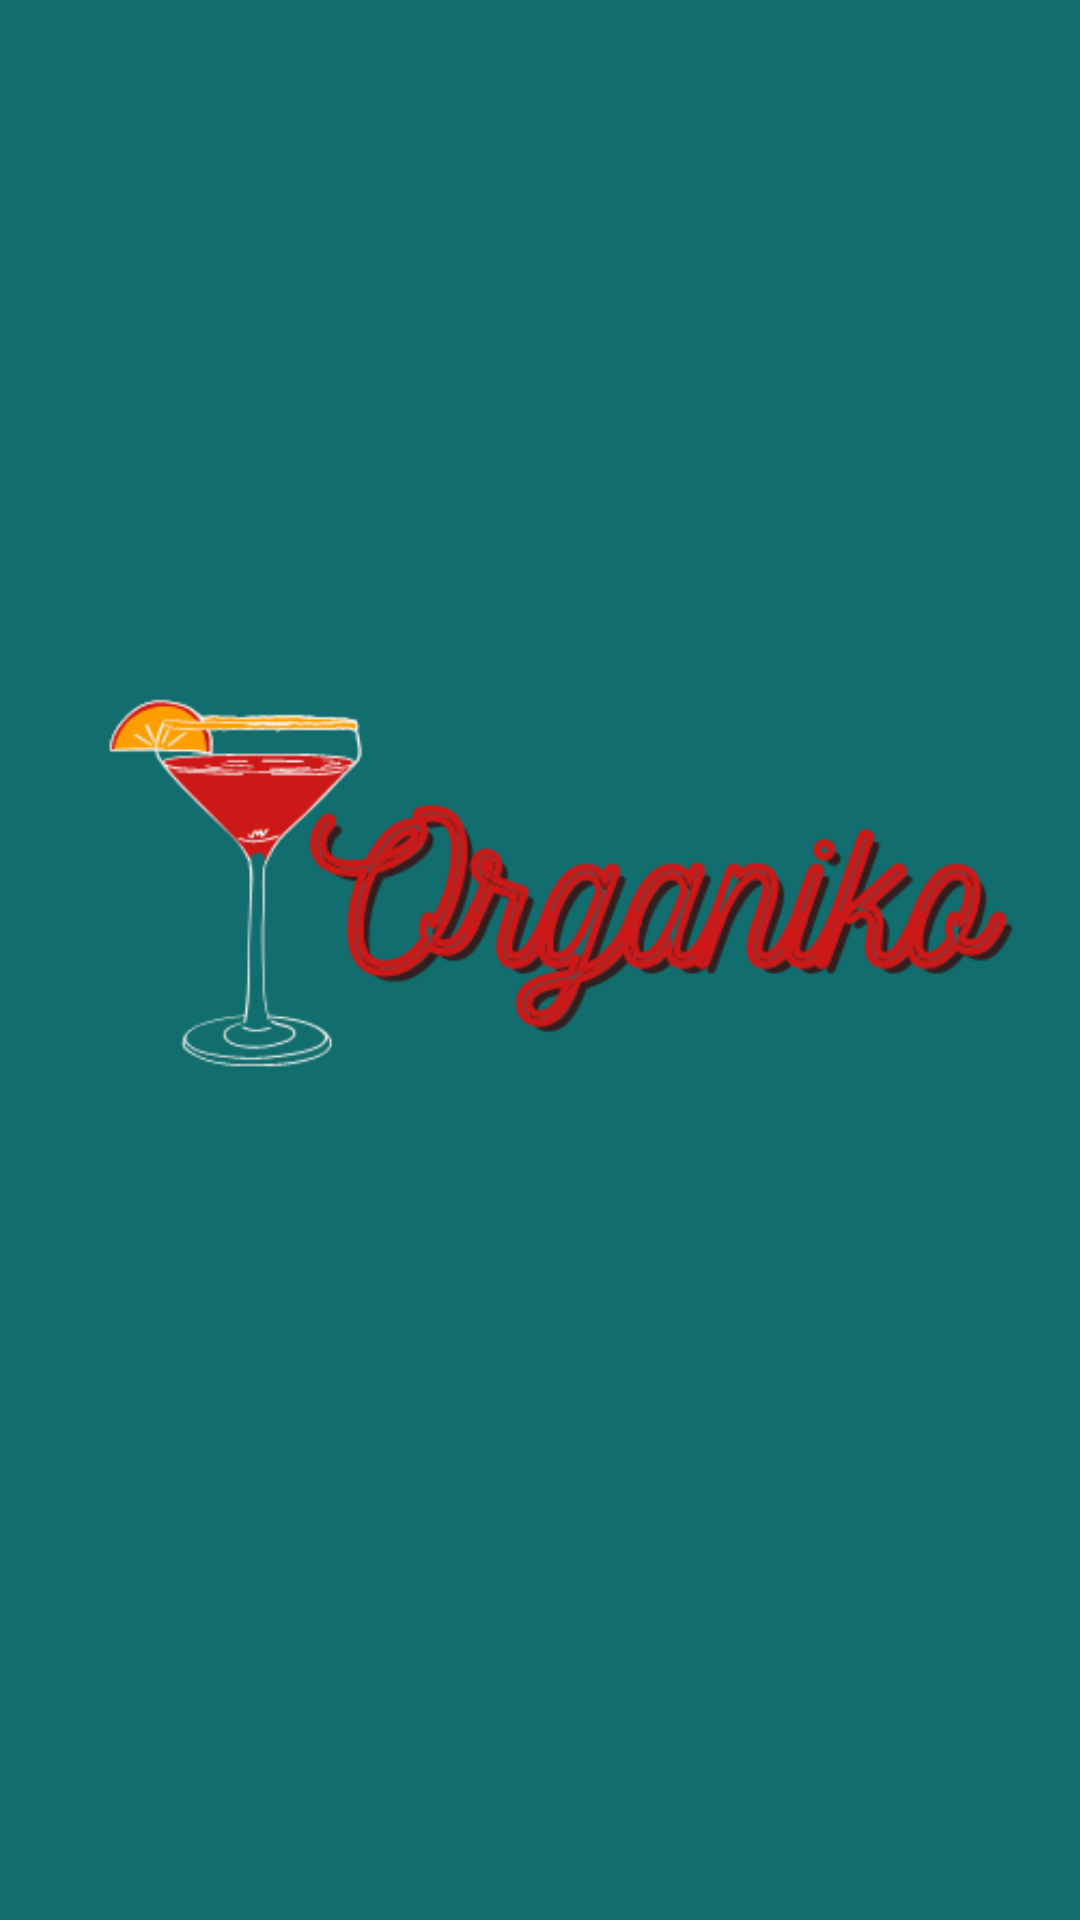

Android layout source for this screen:
<!-- AndroidManifest.xml: application theme Theme.Organiko1 -->
<!-- res/layout/activity_splash_screen.xml -->
<?xml version="1.0" encoding="utf-8"?>
<androidx.constraintlayout.widget.ConstraintLayout xmlns:android="http://schemas.android.com/apk/res/android"
    xmlns:app="http://schemas.android.com/apk/res-auto"
    xmlns:tools="http://schemas.android.com/tools"
    android:layout_width="match_parent"
    android:layout_height="match_parent"
    android:background="@color/fondo"
    android:backgroundTint="@color/fondo"
    tools:context=".Activity.SplashScreen">

    <ImageView
        android:id="@+id/logo"
        android:layout_width="359dp"
        android:layout_height="374dp"
        android:src="@drawable/logo_organiko"
        app:layout_constraintBottom_toBottomOf="parent"
        app:layout_constraintEnd_toEndOf="parent"
        app:layout_constraintStart_toStartOf="parent"
        app:layout_constraintTop_toTopOf="parent"
        app:layout_constraintVertical_bias="0.403"
        tools:srcCompat="@tools:sample/avatars" />

</androidx.constraintlayout.widget.ConstraintLayout>
<!-- resources referenced by this layout -->
<resources>
  <color name="fondo">#116D6E</color>
  <!-- drawable logo_organiko: png bitmap (drawable-v24, 32657 bytes) -->
  <style name="Theme.Organiko1" parent="Theme.MaterialComponents.DayNight.NoActionBar">
          
          <item name="colorPrimary">@color/fondo</item>
          <item name="colorPrimaryVariant">@color/black</item>
          
          <item name="colorSecondary">@color/teal_200</item>
          <item name="colorSecondaryVariant">@color/teal_200</item>
          <item name="colorOnSecondary">@color/black</item>
          
          <item name="android:statusBarColor">?attr/colorPrimaryVariant</item>
          
      </style>
  <color name="black">#FF000000</color>
  <color name="teal_200">#FF03DAC5</color>
</resources>
